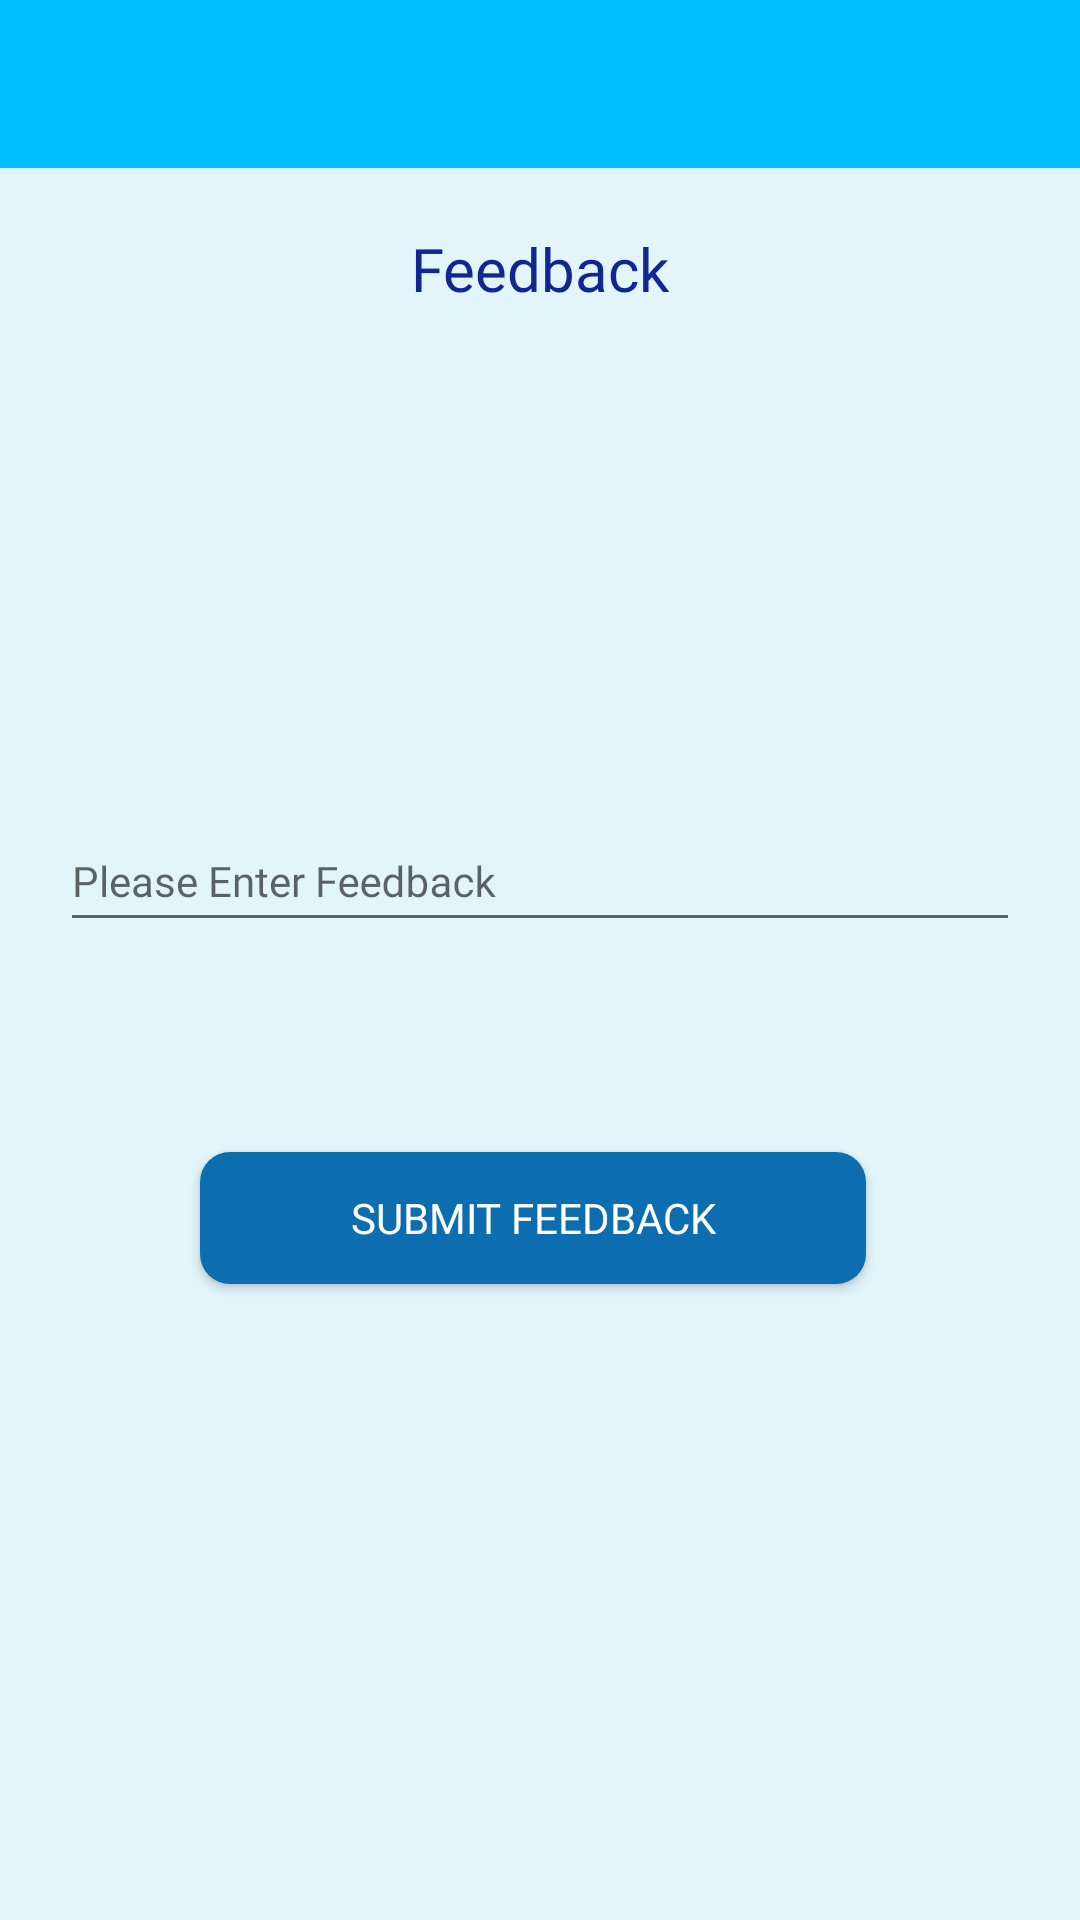

Layout XML and referenced resources for this Android screen:
<!-- AndroidManifest.xml: application theme AppTheme -->
<!-- res/layout/activity_feedback_admin.xml -->
<?xml version="1.0" encoding="utf-8"?>
<androidx.constraintlayout.widget.ConstraintLayout xmlns:android="http://schemas.android.com/apk/res/android"
    xmlns:app="http://schemas.android.com/apk/res-auto"
    xmlns:tools="http://schemas.android.com/tools"
    android:layout_width="match_parent"
    android:layout_height="match_parent"
    android:background="#1A00BFFF"
    tools:context=".FeedbackActivity">

    <com.google.android.material.appbar.AppBarLayout
        android:id="@+id/appBarLayout8"
        android:layout_width="match_parent"
        android:layout_height="wrap_content"
        android:theme="@style/AppTheme.AppBarOverlay"
        tools:ignore="MissingConstraints">

        <androidx.appcompat.widget.Toolbar
            android:id="@+id/toolbar"
            android:layout_width="match_parent"
            android:layout_height="?attr/actionBarSize"
            android:background="?attr/colorPrimary"
            app:popupTheme="@style/AppTheme.PopupOverlay" />

    </com.google.android.material.appbar.AppBarLayout>

    <TextView
        android:id="@+id/textView"
        android:layout_width="wrap_content"
        android:layout_height="wrap_content"
        android:layout_marginTop="20dp"
        android:text="Feedback"
        android:textAlignment="center"
        android:textColor="#122691"
        android:textSize="20sp"
        android:fontFamily="@font/plutosanscondbold"
        app:layout_constraintEnd_toEndOf="parent"
        app:layout_constraintStart_toStartOf="parent"
        app:layout_constraintTop_toBottomOf="@+id/appBarLayout8" />

    <ImageView
        android:id="@+id/imageView4"
        android:layout_width="100dp"
        android:layout_height="100dp"
        android:layout_marginTop="30dp"
        app:layout_constraintEnd_toEndOf="parent"
        app:layout_constraintStart_toStartOf="parent"
        app:layout_constraintTop_toBottomOf="@+id/textView"
        app:srcCompat="@drawable/feedback" />

    <com.google.android.material.textfield.TextInputLayout
        android:id="@+id/view1"
        android:layout_width="match_parent"
        android:layout_height="wrap_content"
        android:layout_marginStart="20dp"
        android:layout_marginTop="30dp"
        android:layout_marginEnd="20dp"
        android:hint="Please Enter Feedback"
        app:boxStrokeColor="@color/app_blue"
        app:boxStrokeErrorColor="@color/red"
        app:boxStrokeWidth="1dp"
        app:hintAnimationEnabled="false"
        app:hintEnabled="true"
        app:hintTextColor="@color/grey"
        app:layout_constraintEnd_toEndOf="parent"
        app:layout_constraintStart_toStartOf="parent"
        app:layout_constraintTop_toBottomOf="@+id/imageView4" >

        <com.google.android.material.textfield.TextInputEditText
            android:id="@+id/feedback"
            android:layout_width="match_parent"
            android:layout_height="40dp"
            android:fontFamily="@font/plutosanscondregular"
            android:gravity="center|start"
            android:importantForAutofill="no"
            android:inputType="textEmailAddress"
            android:paddingTop="10dp"
            android:paddingBottom="10dp"
            android:textColor="@color/black"
            android:textColorHint="@color/black_title"
            android:textCursorDrawable="@drawable/cursor"
            android:textSize="14sp" />

    </com.google.android.material.textfield.TextInputLayout>














    <Button
        android:id="@+id/submitBtn"
        android:layout_width="wrap_content"
        android:layout_height="44dp"
        android:background="@drawable/blue_button_bg"
        android:backgroundTint="@color/btncolor"
        android:layout_marginTop="70dp"
        android:paddingHorizontal="50dp"
        android:fontFamily="@font/plutosanscondregular"
        android:gravity="center"
        android:layout_marginEnd="5dp"
        android:text="Submit Feedback"
        android:textColor="@color/white"
        android:textSize="14dp"
        app:layout_constraintEnd_toEndOf="parent"
        app:layout_constraintStart_toStartOf="parent"
        app:layout_constraintTop_toBottomOf="@+id/view1"/>















</androidx.constraintlayout.widget.ConstraintLayout>
<!-- resources referenced by this layout -->
<resources>
  <color name="app_blue">#006AC7</color>
  <color name="black">#FF000000</color>
  <color name="black_title">#7a869a</color>
  <color name="btncolor">#FA0A6CAE</color>
  <color name="colorPrimary">#00bfff</color>
  <color name="grey">#7D7D7D</color>
  <color name="red">#F07677</color>
  <color name="white">#FFFFFFFF</color>
  <!-- drawable blue_button_bg (drawable-v24) -->
  <?xml version="1.0" encoding="UTF-8"?>
  <shape xmlns:android="http://schemas.android.com/apk/res/android">
      <padding android:left="2dp"
          android:top="2dp"
          android:right="2dp"
          android:bottom="2dp" />
      <corners android:radius="10dp" />
      <solid android:color="@color/app_blue" />
  </shape>
  <!-- drawable cursor (drawable) -->
  <?xml version="1.0" encoding="utf-8"?>
  <shape  xmlns:android="http://schemas.android.com/apk/res/android">
      <size android:width="2dp"/>
      <solid android:color="@color/app_blue"/>
  </shape>
  <style name="AppTheme.AppBarOverlay" parent="ThemeOverlay.AppCompat.Dark.ActionBar" />
  <style name="AppTheme.PopupOverlay" parent="ThemeOverlay.AppCompat.Light" />
  <style name="AppTheme" parent="Theme.AppCompat.Light.NoActionBar">
          
          <item name="colorPrimary">@color/colorPrimary</item>
          <item name="colorPrimaryDark">@color/colorPrimaryDark</item>
          <item name="colorAccent">@color/colorAccent</item>
      </style>
  <color name="colorPrimaryDark">#1e90ff</color>
  <color name="colorAccent">#87CEEB</color>
</resources>
